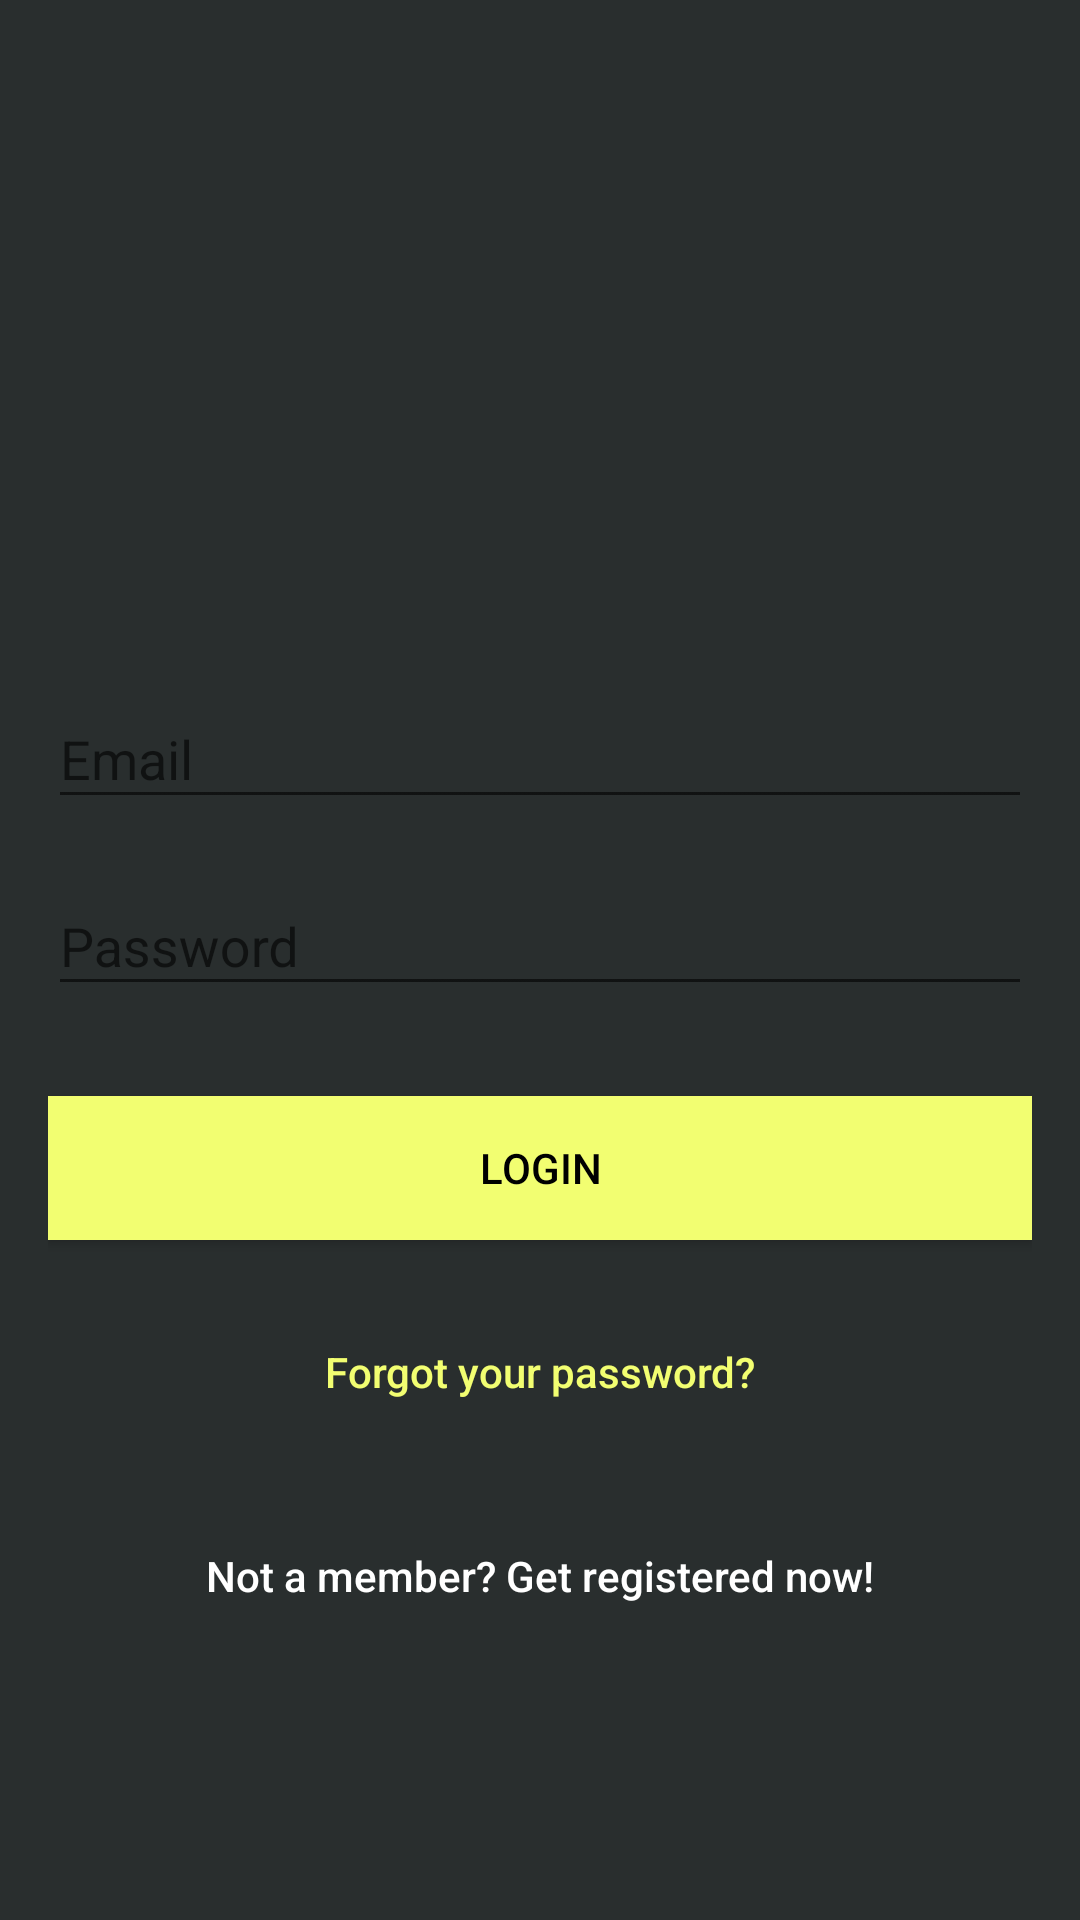

The Android layout XML behind this screen, and the referenced resources:
<!-- AndroidManifest.xml: activity theme AppTheme.NoActionBar -->
<!-- res/layout/activity_login.xml -->
<?xml version="1.0" encoding="utf-8"?>
<android.support.design.widget.CoordinatorLayout xmlns:android="http://schemas.android.com/apk/res/android"
    xmlns:app="http://schemas.android.com/apk/res-auto"
    xmlns:tools="http://schemas.android.com/tools"
    android:layout_width="match_parent"
    android:layout_height="match_parent"
    android:fitsSystemWindows="true"
    tools:context="info.androidhive.firebase.LoginActivity">

    <LinearLayout
        android:layout_width="fill_parent"
        android:layout_height="fill_parent"
        android:background="@color/colorPrimary"
        android:gravity="center"
        android:orientation="vertical"
        android:padding="@dimen/activity_horizontal_margin">


        <ImageView
            android:layout_width="302dp"
            android:layout_height="@dimen/logo_w_h"
            android:layout_gravity="center_horizontal"
            android:layout_marginBottom="30dp"
            android:src="@mipmap/ic_launcher" />

        <android.support.design.widget.TextInputLayout
            android:layout_width="match_parent"
            android:layout_height="wrap_content">

            <EditText
                android:id="@+id/email"
                android:layout_width="match_parent"
                android:layout_height="wrap_content"
                android:layout_marginBottom="10dp"
                android:hint="@string/hint_email"
                android:inputType="textEmailAddress"
                android:textColor="@android:color/white"
                android:textColorHint="@android:color/white" />
        </android.support.design.widget.TextInputLayout>

        <android.support.design.widget.TextInputLayout
            android:layout_width="match_parent"
            android:layout_height="wrap_content">

            <EditText
                android:id="@+id/password"
                android:layout_width="fill_parent"
                android:layout_height="wrap_content"
                android:layout_marginBottom="10dp"
                android:hint="@string/hint_password"
                android:inputType="textPassword"
                android:textColor="@android:color/white"
                android:textColorHint="@android:color/white" />
        </android.support.design.widget.TextInputLayout>

        

        <Button
            android:id="@+id/btn_login"
            android:layout_width="fill_parent"
            android:layout_height="wrap_content"
            android:layout_marginTop="20dip"
            android:background="@color/colorAccent"
            android:text="@string/btn_login"

            android:textColor="@android:color/black" />

        <Button
            android:id="@+id/btn_reset_password"
            android:layout_width="fill_parent"
            android:layout_height="wrap_content"
            android:layout_marginTop="20dip"
            android:background="@null"
            android:text="@string/btn_forgot_password"
            android:textAllCaps="false"
            android:textColor="@color/colorAccent" />

        

        <Button
            android:id="@+id/btn_signup"
            android:layout_width="fill_parent"
            android:layout_height="wrap_content"
            android:layout_marginTop="20dip"
            android:background="@null"
            android:text="@string/btn_link_to_register"
            android:textAllCaps="false"
            android:textColor="@color/white"
            android:textSize="14sp" />
    </LinearLayout>

    <ProgressBar
        android:id="@+id/progressBar"
        android:layout_width="30dp"
        android:layout_height="30dp"
        android:layout_gravity="center|bottom"
        android:layout_marginBottom="20dp"
        android:visibility="gone" />
</android.support.design.widget.CoordinatorLayout>
<!-- resources referenced by this layout -->
<resources>
  <color name="colorAccent">#f2fe71</color>
  <color name="colorPrimary">#292e2e</color>
  <color name="white">#ffffff</color>
  <dimen name="activity_horizontal_margin">16dp</dimen>
  <dimen name="logo_w_h">100dp</dimen>
  <string name="btn_forgot_password">Forgot your password?</string>
  <string name="btn_link_to_register">Not a member? Get registered  now!</string>
  <string name="btn_login">LOGIN</string>
  <string name="hint_email">Email</string>
  <string name="hint_password">Password</string>
  <style name="AppTheme.NoActionBar">
          <item name="windowActionBar">false</item>
          <item name="windowNoTitle">true</item>
      </style>
</resources>
